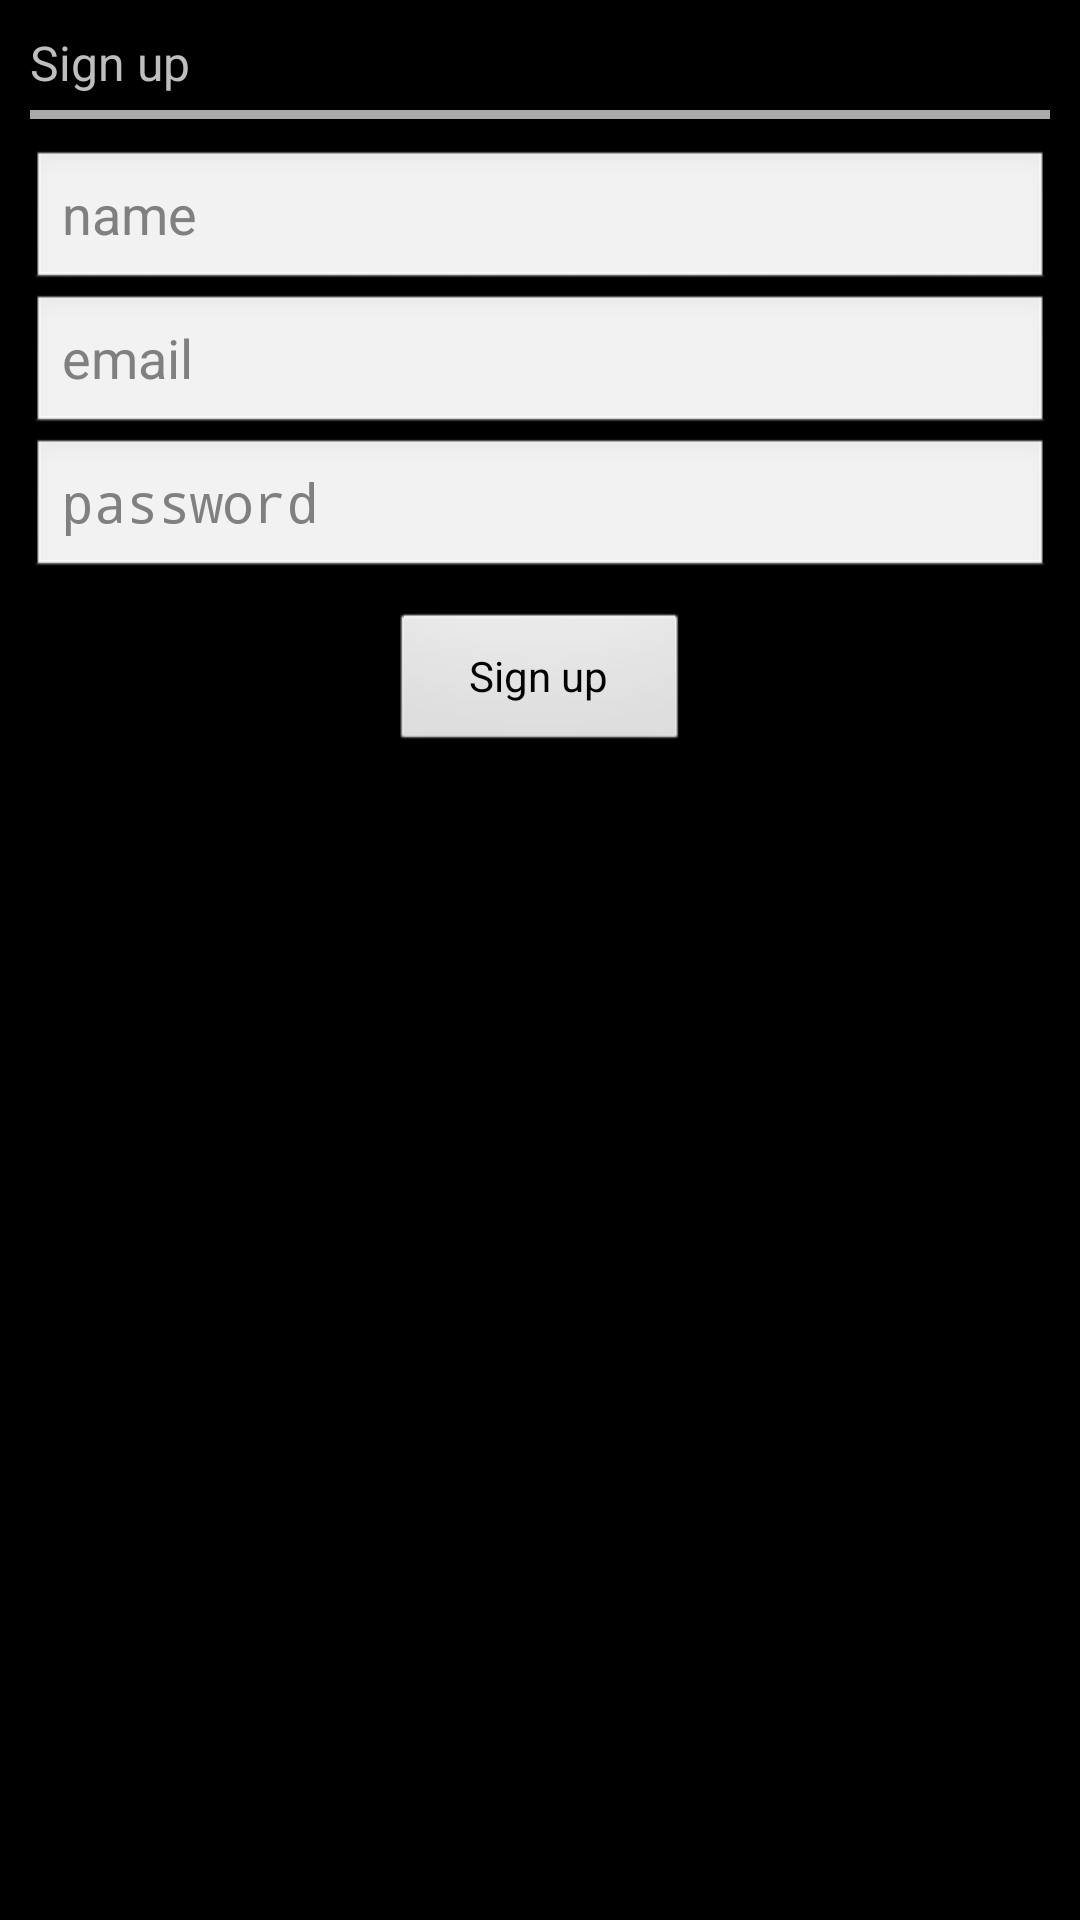

Android layout source for this screen:
<!-- AndroidManifest.xml: application theme android:Theme.NoTitleBar -->
<!-- res/layout/sync_setup_user_account.xml -->
<?xml version="1.0" encoding="utf-8"?>
<LinearLayout xmlns:android="http://schemas.android.com/apk/res/android"
    android:layout_alignParentTop="true"
    android:padding="10dp"
    android:layout_width="fill_parent"
    android:layout_height="wrap_content"
    android:orientation="vertical">
   
    <TextView 
        android:id="@+id/headerText"
        android:layout_width="wrap_content"
        android:layout_height="wrap_content"
        android:textSize="16sp" 
        android:gravity="left"
        android:text="@string/signup"/>
    
    <View 
        android:layout_height="3dp"
        android:layout_marginTop="5dp"
        android:layout_width="fill_parent"
           android:layout_marginBottom="10dp"
        android:background="@android:color/darker_gray"/>
    
       <EditText
        android:id="@+id/sync_name" 
           android:layout_width="fill_parent"
           android:layout_height="wrap_content"
           android:inputType="textPersonName"
           android:hint="name" />
   
    <EditText
        android:id="@+id/sync_email" 
        android:inputType="textEmailAddress"
        android:layout_width="fill_parent"
        android:layout_height="wrap_content"
        android:hint="email" />
   
    <EditText 
        android:id="@+id/sync_password"
           android:layout_width="fill_parent"
           android:layout_height="wrap_content"
           android:inputType="textPassword"
           android:hint="password" />
    
    <Button 
        android:id="@+id/startAuthenticate"
        android:layout_height="wrap_content"
        android:layout_width="100dp"
        android:layout_gravity="center"
        android:layout_marginTop="10dp"
        android:text="@string/signup"/>

</LinearLayout>
<!-- resources referenced by this layout -->
<resources>
  <string name="signup">Sign up</string>
</resources>
